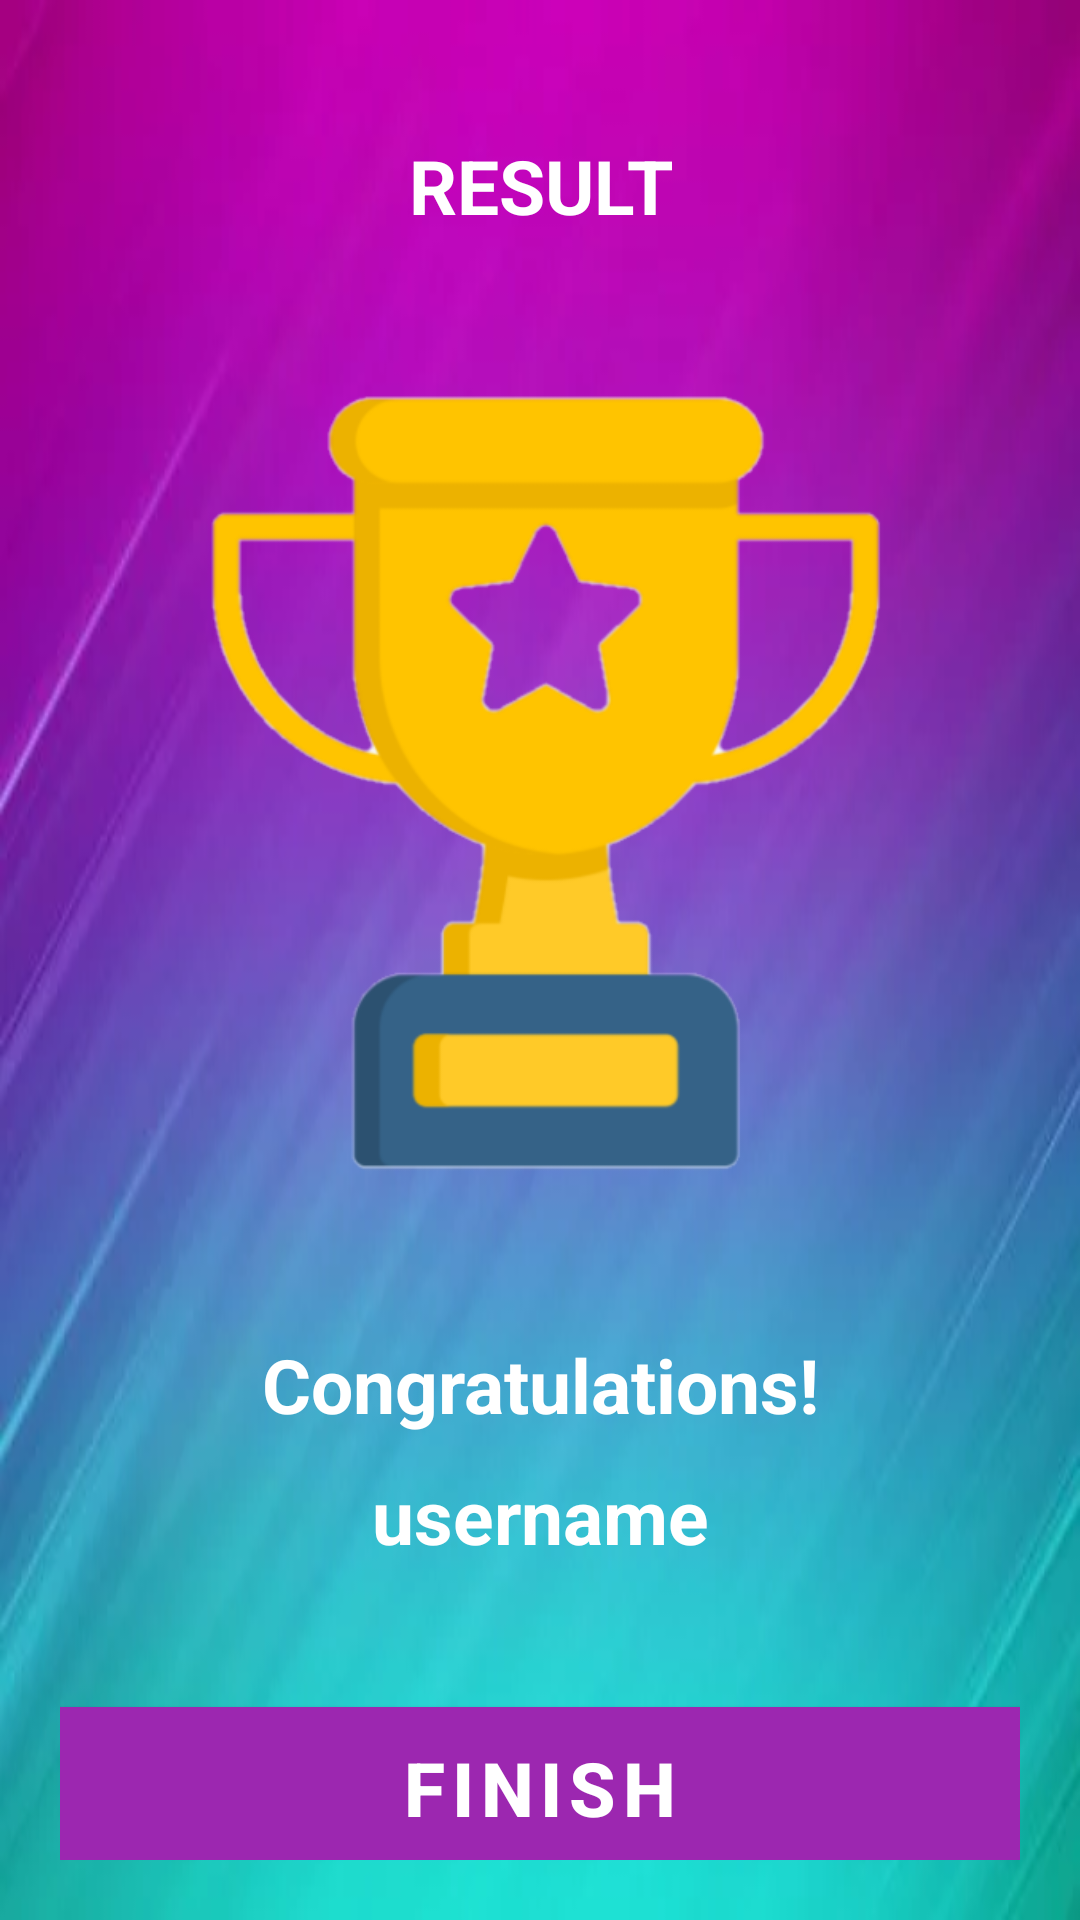

Android layout source for this screen:
<!-- AndroidManifest.xml: application theme Theme.QuizApp -->
<!-- res/layout/activity_result.xml -->
<?xml version="1.0" encoding="utf-8"?>
<LinearLayout xmlns:android="http://schemas.android.com/apk/res/android"
    xmlns:app="http://schemas.android.com/apk/res-auto"
    xmlns:tools="http://schemas.android.com/tools"
    android:layout_width="match_parent"
    android:layout_height="match_parent"
    android:orientation="vertical"
    android:gravity="center_vertical"
    android:padding="20dp"
    android:background="@drawable/backgroundic"
    tools:context=".ResultActivity">

    <TextView
        android:id="@+id/tv_result"
        android:layout_width="match_parent"
        android:layout_height="wrap_content"
        android:layout_marginTop="25dp"
        android:gravity="center"
        android:text="RESULT"
        android:textColor="@color/white"
        android:textSize="25sp"
        android:textStyle="bold"></TextView>

    
    <ImageView
        android:id="@+id/trophy"
        android:layout_width="match_parent"
        android:layout_height="350dp"
        android:contentDescription="image"
        android:src="@drawable/trophy" />

    <TextView
        android:id="@+id/tv_congratulations"
        android:layout_width="match_parent"
        android:layout_height="wrap_content"
        android:layout_marginTop="16dp"
        android:gravity="center"
        android:text="Congratulations!"
        android:textColor="@color/white"
        android:textSize="25sp"
        android:textStyle="bold"/>
    <TextView
        android:id="@+id/tv_name"
        android:layout_width="match_parent"
        android:layout_height="wrap_content"
        android:text="username"
        android:layout_marginTop="10dp"
        android:gravity="center"
        android:textColor="@color/white"
        android:textSize="25sp"
        android:textStyle="bold"/>
    <TextView
        android:id="@+id/tv_score"
        android:layout_width="match_parent"
        android:layout_height="wrap_content"
        android:layout_marginTop="10dp"
        android:gravity="center"
        android:textColor="@color/white"
        android:textSize="20sp"
        tools:text="Your Score is 4 out pf 5"/>
    <Button
        android:id="@+id/btn_finish"
        android:layout_width="match_parent"
        android:layout_height="wrap_content"
        android:layout_marginTop="10dp"
        android:background="@android:color/white"
        android:text="FINISH"
        android:textSize="25sp"
        android:textStyle="bold"/>
</LinearLayout>
<!-- resources referenced by this layout -->
<resources>
  <color name="white">#FFFFFFFF</color>
  <!-- drawable backgroundic: png bitmap (drawable-v24, 151077 bytes) -->
  <!-- drawable trophy: png bitmap (drawable-v24, 41373 bytes) -->
  <style name="Theme.QuizApp" parent="Theme.MaterialComponents.DayNight.DarkActionBar">
          
          <item name="colorPrimary">@color/purplepink</item>
          <item name="colorPrimaryVariant">@color/purple_700</item>
          <item name="colorOnPrimary">@color/white</item>
          
          <item name="colorSecondary">@color/teal_200</item>
          <item name="colorSecondaryVariant">@color/teal_700</item>
          <item name="colorOnSecondary">@color/black</item>
          
          <item name="android:statusBarColor" tools:targetApi="l">?attr/colorPrimaryVariant</item>
          
      </style>
  <color name="purplepink">#9C27B0</color>
  <color name="purple_700">#FF3700B3</color>
  <color name="teal_200">#FF03DAC5</color>
  <color name="teal_700">#FF018786</color>
  <color name="black">#FF000000</color>
</resources>
